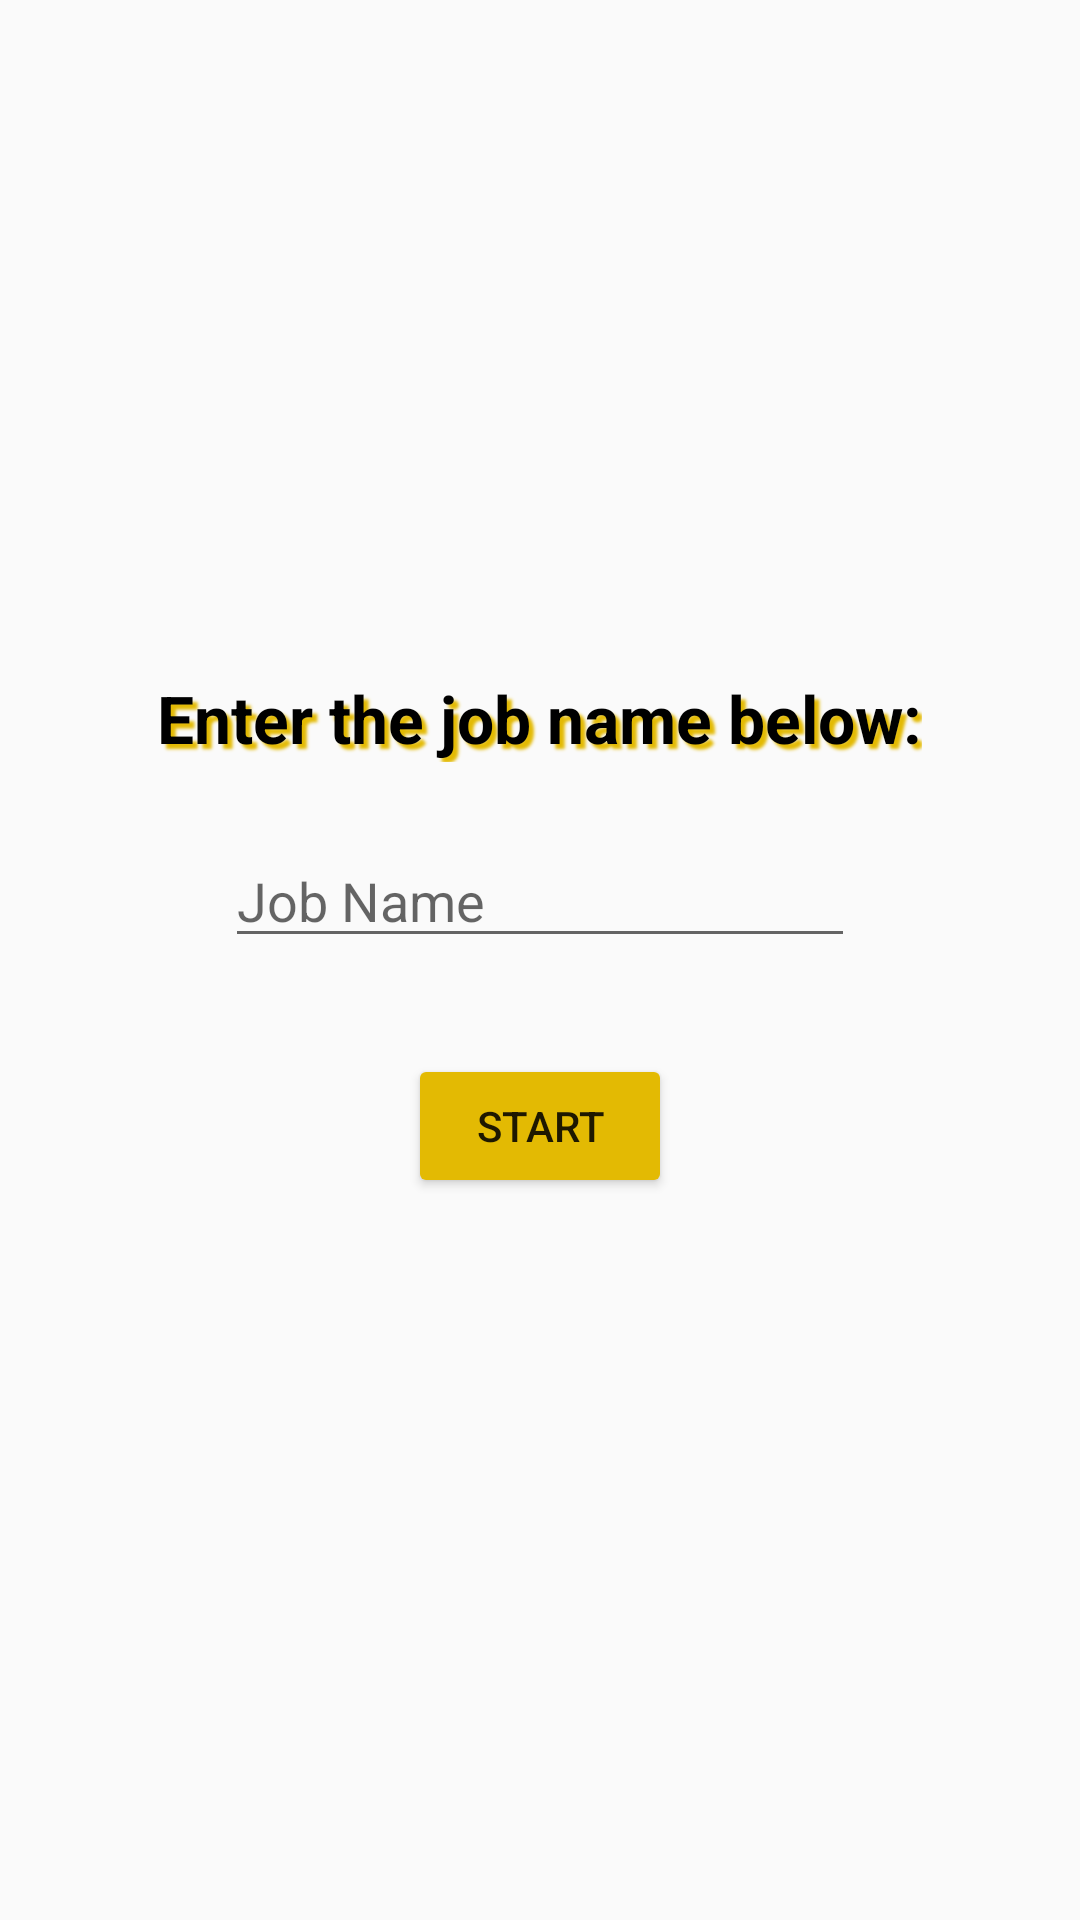

This screen was rendered from an Android layout file. Write that file and the resources it references.
<!-- AndroidManifest.xml: application theme PMHelperTheme -->
<!-- res/layout/add_job_view.xml -->
<?xml version="1.0" encoding="utf-8"?>
<android.support.constraint.ConstraintLayout xmlns:android="http://schemas.android.com/apk/res/android"
    xmlns:app="http://schemas.android.com/apk/res-auto"
    xmlns:tools="http://schemas.android.com/tools"
    android:layout_width="match_parent"
    android:layout_height="match_parent"
    tools:context=".JobActivity">

    <LinearLayout
        android:layout_width="match_parent"
        android:layout_height="wrap_content"
        android:layout_marginBottom="8dp"
        android:layout_marginTop="8dp"
        android:gravity="center"
        android:orientation="vertical"
        app:layout_constraintBottom_toBottomOf="parent"
        app:layout_constraintTop_toTopOf="parent">

        <TextView
            android:layout_width="wrap_content"
            android:layout_height="wrap_content"
            android:layout_marginTop="16dp"
            android:shadowColor="@color/button_color"
            android:shadowDx="5"
            android:shadowDy="5"
            android:shadowRadius="2"
            android:text="@string/enter_name"
            android:textColor="@android:color/black"
            android:textSize="22sp"
            android:textStyle="bold" />

        <EditText
            android:id="@+id/jobName"
            android:layout_width="wrap_content"
            android:layout_height="wrap_content"
            android:layout_marginTop="24dp"
            android:ems="10"
            android:hint="@string/job_name_hint" />

        <Button
            android:id="@+id/enterJob"
            android:layout_width="wrap_content"
            android:layout_height="wrap_content"
            android:layout_marginBottom="32dp"
            android:layout_marginTop="32dp"
            android:text="@string/start"
            android:onClick="startAddJob"/>
    </LinearLayout>
</android.support.constraint.ConstraintLayout>
<!-- resources referenced by this layout -->
<resources>
  <color name="button_color">#e3ba03</color>
  <string name="enter_name">Enter the job name below:</string>
  <string name="job_name_hint">Job Name</string>
  <string name="start">Start</string>
  <style name="PMHelperTheme" parent="Theme.AppCompat.Light.NoActionBar">
          <item name="android:statusBarColor">@color/accent_material_light</item>
          <item name="android:colorButtonNormal">@color/button_color</item>
      </style>
  <color name="accent_material_light">#e3ba03</color>
</resources>
